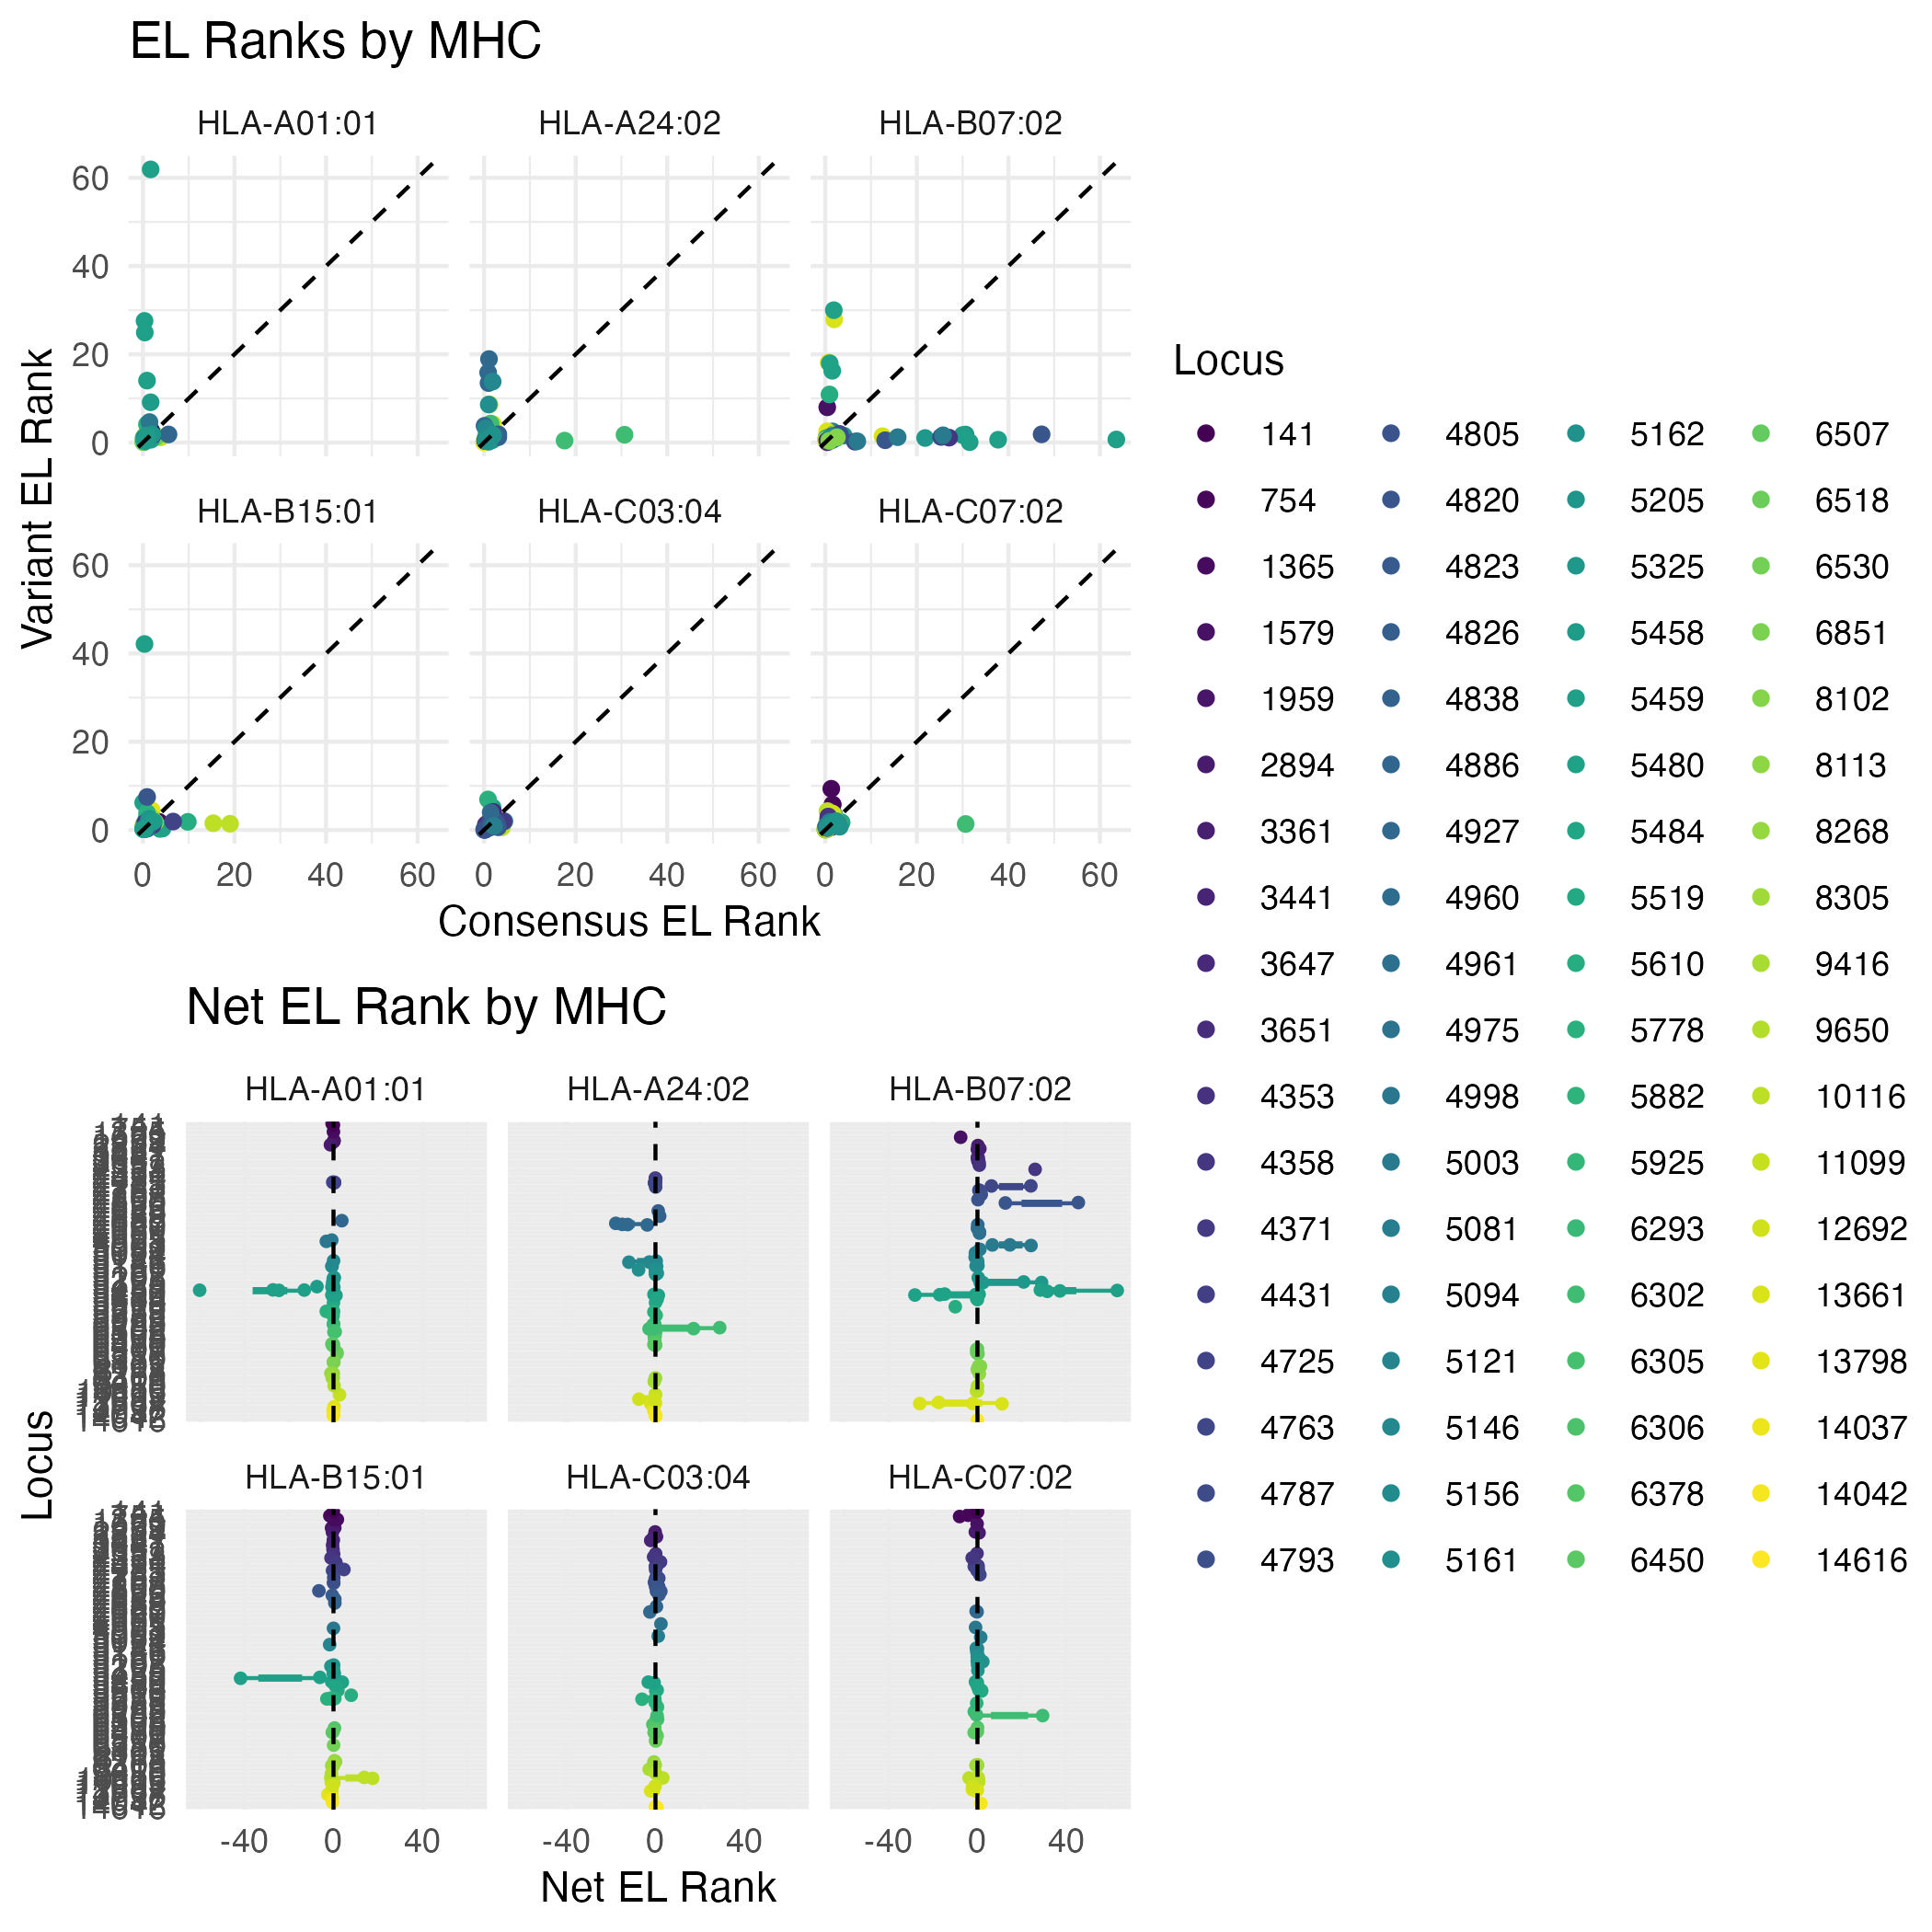

The data file committed next to this chart (first rows):
Locus, Peptide, Peptide_label, MHC, EL_score_C, EL_score_V, EL_rank_C, EL_rank_V, EL_score_net, EL_rank_net
11099, HKLKGTETY, A11099G_15, HLA-A01:01, 0.0151, 0.115, 3.87, 1.175, -0.0999, 2.695
13798, KSSTMIRTNY, A13798C_26, HLA-A01:01, 0.1505, 0.2337, 0.9416, 0.6682, -0.0832, 0.2734
1959, EMEQVVEVY, A1959G_15, HLA-A01:01, 0.6021, 0.7173, 0.215, 0.146, -0.1152, 0.069
1959, AEMEQVVEVY, A1959G_24, HLA-A01:01, 0.2038, 0.3147, 0.745, 0.5169, -0.1109, 0.2281
1959, QAEMEQVVEVY, A1959G_34, HLA-A01:01, 0.364, 0.3262, 0.4416, 0.4978, 0.0378, -0.0562
1959, EMEQVVEVYEY, A1959G_36, HLA-A01:01, 0.26, 0.3751, 0.6115, 0.4251, -0.1151, 0.1864
2894, MTNDRLEAM, A2894G_13, HLA-A01:01, 0.0691, 0.0244, 1.627, 2.996, 0.0447, -1.37
5156, NNDFHFEVF, A5156G_10, HLA-A01:01, 0.0555, 0.0331, 1.86, 2.541, 0.0224, -0.6807
5156, NNDFHFEVF, A5156G_1, HLA-A01:01, 0.0555, 0.0331, 1.86, 2.541, 0.0224, -0.6807
5325, NLKPQNQRKY, A5325C_20, HLA-A01:01, 0.0964, 0.0727, 1.317, 1.577, 0.0237, -0.26
5325, NLKPQNQRKY, A5325C_2, HLA-A01:01, 0.0964, 0.0727, 1.317, 1.577, 0.0237, -0.26
5519, ETLHSTTSEGY, A5519T_37, HLA-A01:01, 0.4255, 0.4188, 0.3668, 0.3735, 0.0067, -0.0067
6293, TSKVLDLKNY, A6293G_18, HLA-A01:01, 0.1618, 0.1584, 0.8852, 0.8977, 0.0034, -0.0125
6293, LTSKVLDLKNY, A6293G_28, HLA-A01:01, 0.3065, 0.306, 0.5307, 0.5314, 0.0005, -0.0007
6305, YIDKQLLPI, A6305C_13, HLA-A01:01, 0.0436, 0.0494, 2.178, 1.991, -0.0058, 0.1869
6305, YIDKQLLPI, A6305G_13, HLA-A01:01, 0.0436, 0.0873, 2.178, 1.4, -0.0437, 0.7774
6518, ITNDQKKLM, A6518G_10, HLA-A01:01, 0.0269, 0.0968, 2.865, 1.313, -0.0699, 1.552
6518, ITNDQKKLM, A6518G_1, HLA-A01:01, 0.0269, 0.0968, 2.865, 1.313, -0.0699, 1.552
6851, NIDIFNPKY, A6851G_16, HLA-A01:01, 0.88, 0.8176, 0.0654, 0.0893, 0.0624, -0.0239
6851, CNIDIFNPKY, A6851G_25, HLA-A01:01, 0.2086, 0.2163, 0.7307, 0.7079, -0.0077, 0.0228
6851, LCNIDIFNPKY, A6851G_35, HLA-A01:01, 0.178, 0.233, 0.8261, 0.6697, -0.055, 0.1564
1365, DTIKILKDAGY, C1365A_32, HLA-A01:01, 0.0752, 0.0735, 1.545, 1.566, 0.0017, -0.021
5459, LQSTTSEGY, C5459A_14, HLA-A01:01, 0.1587, 0.0016, 0.8964, 14.04, 0.1571, -13.14
5459, TLQSTTSEGY, C5459A_23, HLA-A01:01, 0.3842, 0.0006, 0.4117, 24.93, 0.3836, -24.52
5459, ETLQSTTSEGY, C5459A_33, HLA-A01:01, 0.4418, 0.0005, 0.3506, 27.57, 0.4413, -27.22
5459, QSTTSEGY, C5459A_6, HLA-A01:01, 0.0649, 0.0001, 1.688, 61.9, 0.0648, -60.22
5480, EGYPSPSQVY, C5480T_23, HLA-A01:01, 0.1422, 0.064, 0.9896, 1.701, 0.0782, -0.7118
5480, SEGYPSPSQVY, C5480T_33, HLA-A01:01, 0.0735, 0.0451, 1.567, 2.127, 0.0284, -0.5607
5480, YPSPSQVY, C5480T_6, HLA-A01:01, 0.0609, 0.2506, 1.757, 0.6319, -0.1897, 1.125
6450, VTTPVSTYM, C6450A_10, HLA-A01:01, 0.1315, 0.1161, 1.058, 1.167, 0.0154, -0.1086
6450, AGVTTPVSTY, C6450A_18, HLA-A01:01, 0.1116, 0.0696, 1.2, 1.619, 0.042, -0.419
6450, VTTPVSTYM, C6450A_1, HLA-A01:01, 0.1315, 0.1161, 1.058, 1.167, 0.0154, -0.1086
6450, NAGVTTPVSTY, C6450A_28, HLA-A01:01, 0.0786, 0.0428, 1.501, 2.206, 0.0358, -0.705
6450, GVTTPVSTY, C6450A_9, HLA-A01:01, 0.2272, 0.1547, 0.6822, 0.9176, 0.0725, -0.2354
8268, TSNCRVTMY, C8268T_16, HLA-A01:01, 0.5624, 0.4623, 0.24, 0.3303, 0.1001, -0.0903
8268, ITSNCRVTMY, C8268T_25, HLA-A01:01, 0.4011, 0.0749, 0.391, 1.548, 0.3262, -1.157
8305, MYNQKNTLY, C8305A_11, HLA-A01:01, 0.1196, 0.0655, 1.141, 1.678, 0.0541, -0.5375
8305, TMYNQKNTLY, C8305A_20, HLA-A01:01, 0.2933, 0.1471, 0.5529, 0.9613, 0.1462, -0.4084
8305, TMYNQKNTLY, C8305A_2, HLA-A01:01, 0.2933, 0.1471, 0.5529, 0.9613, 0.1462, -0.4084
8305, VTMYNQKNTLY, C8305A_30, HLA-A01:01, 0.5689, 0.376, 0.2359, 0.4239, 0.1929, -0.188
8305, VTMYNQKNTLY, C8305A_3, HLA-A01:01, 0.5689, 0.376, 0.2359, 0.4239, 0.1929, -0.188
14037, TGCKISIEY, G14037A_11, HLA-A01:01, 0.1211, 0.1001, 1.129, 1.286, 0.021, -0.1564
14037, STGCKISIEY, G14037A_20, HLA-A01:01, 0.4823, 0.4495, 0.3105, 0.343, 0.0328, -0.0325
14037, STGCKISIEY, G14037A_2, HLA-A01:01, 0.4823, 0.4495, 0.3105, 0.343, 0.0328, -0.0325
14037, SSTGCKISIEY, G14037A_30, HLA-A01:01, 0.316, 0.2758, 0.5147, 0.5824, 0.0402, -0.0677
14037, SSTGCKISIEY, G14037A_3, HLA-A01:01, 0.316, 0.2758, 0.5147, 0.5824, 0.0402, -0.0677
14042, STGCKISIEY, G14042A_18, HLA-A01:01, 0.4823, 0.4218, 0.3105, 0.3704, 0.0605, -0.0599
14042, SSTGCKISIEY, G14042A_28, HLA-A01:01, 0.316, 0.2812, 0.5147, 0.5733, 0.0348, -0.0586
14042, TGCKISIEY, G14042A_9, HLA-A01:01, 0.1211, 0.1184, 1.129, 1.15, 0.0027, -0.0204
141, VALLKITCY, G141A_16, HLA-A01:01, 0.1058, 0.1007, 1.244, 1.282, 0.0051, -0.0383
141, EVALLKITCY, G141A_25, HLA-A01:01, 0.0555, 0.0344, 1.861, 2.483, 0.0211, -0.6216
5778, SSQNITEEF, G5778A_15, HLA-A01:01, 0.1651, 0.0135, 0.873, 4.116, 0.1516, -3.243
5778, SQNITEEFY, G5778A_16, HLA-A01:01, 0.2447, 0.1951, 0.6447, 0.7706, 0.0496, -0.1259
5778, SSQNITEEFY, G5778A_25, HLA-A01:01, 0.7535, 0.1415, 0.127, 0.9934, 0.612, -0.8664
5778, ASSQNITEEFY, G5778A_35, HLA-A01:01, 0.5147, 0.4747, 0.2796, 0.318, 0.04, -0.0384
5882, YTSVITIEL, G5882A_9, HLA-A01:01, 0.0872, 0.0739, 1.401, 1.562, 0.0133, -0.1609
9650, ITDAANKAQK, G9650A_19, HLA-A01:01, 0.0579, 0.0755, 1.812, 1.541, -0.0176, 0.2719
4725, RTWDTLNHLL, T4725A_19, HLA-A01:01, 0.0938, 0.0811, 1.34, 1.472, 0.0127, -0.1312
4725, HLLFISSCLY, T4725A_26, HLA-A01:01, 0.0726, 0.054, 1.578, 1.89, 0.0186, -0.3116
4725, RTWDTLNHLLF, T4725A_30, HLA-A01:01, 0.0456, 0.0671, 2.113, 1.656, -0.0215, 0.457
... 379 more rows
